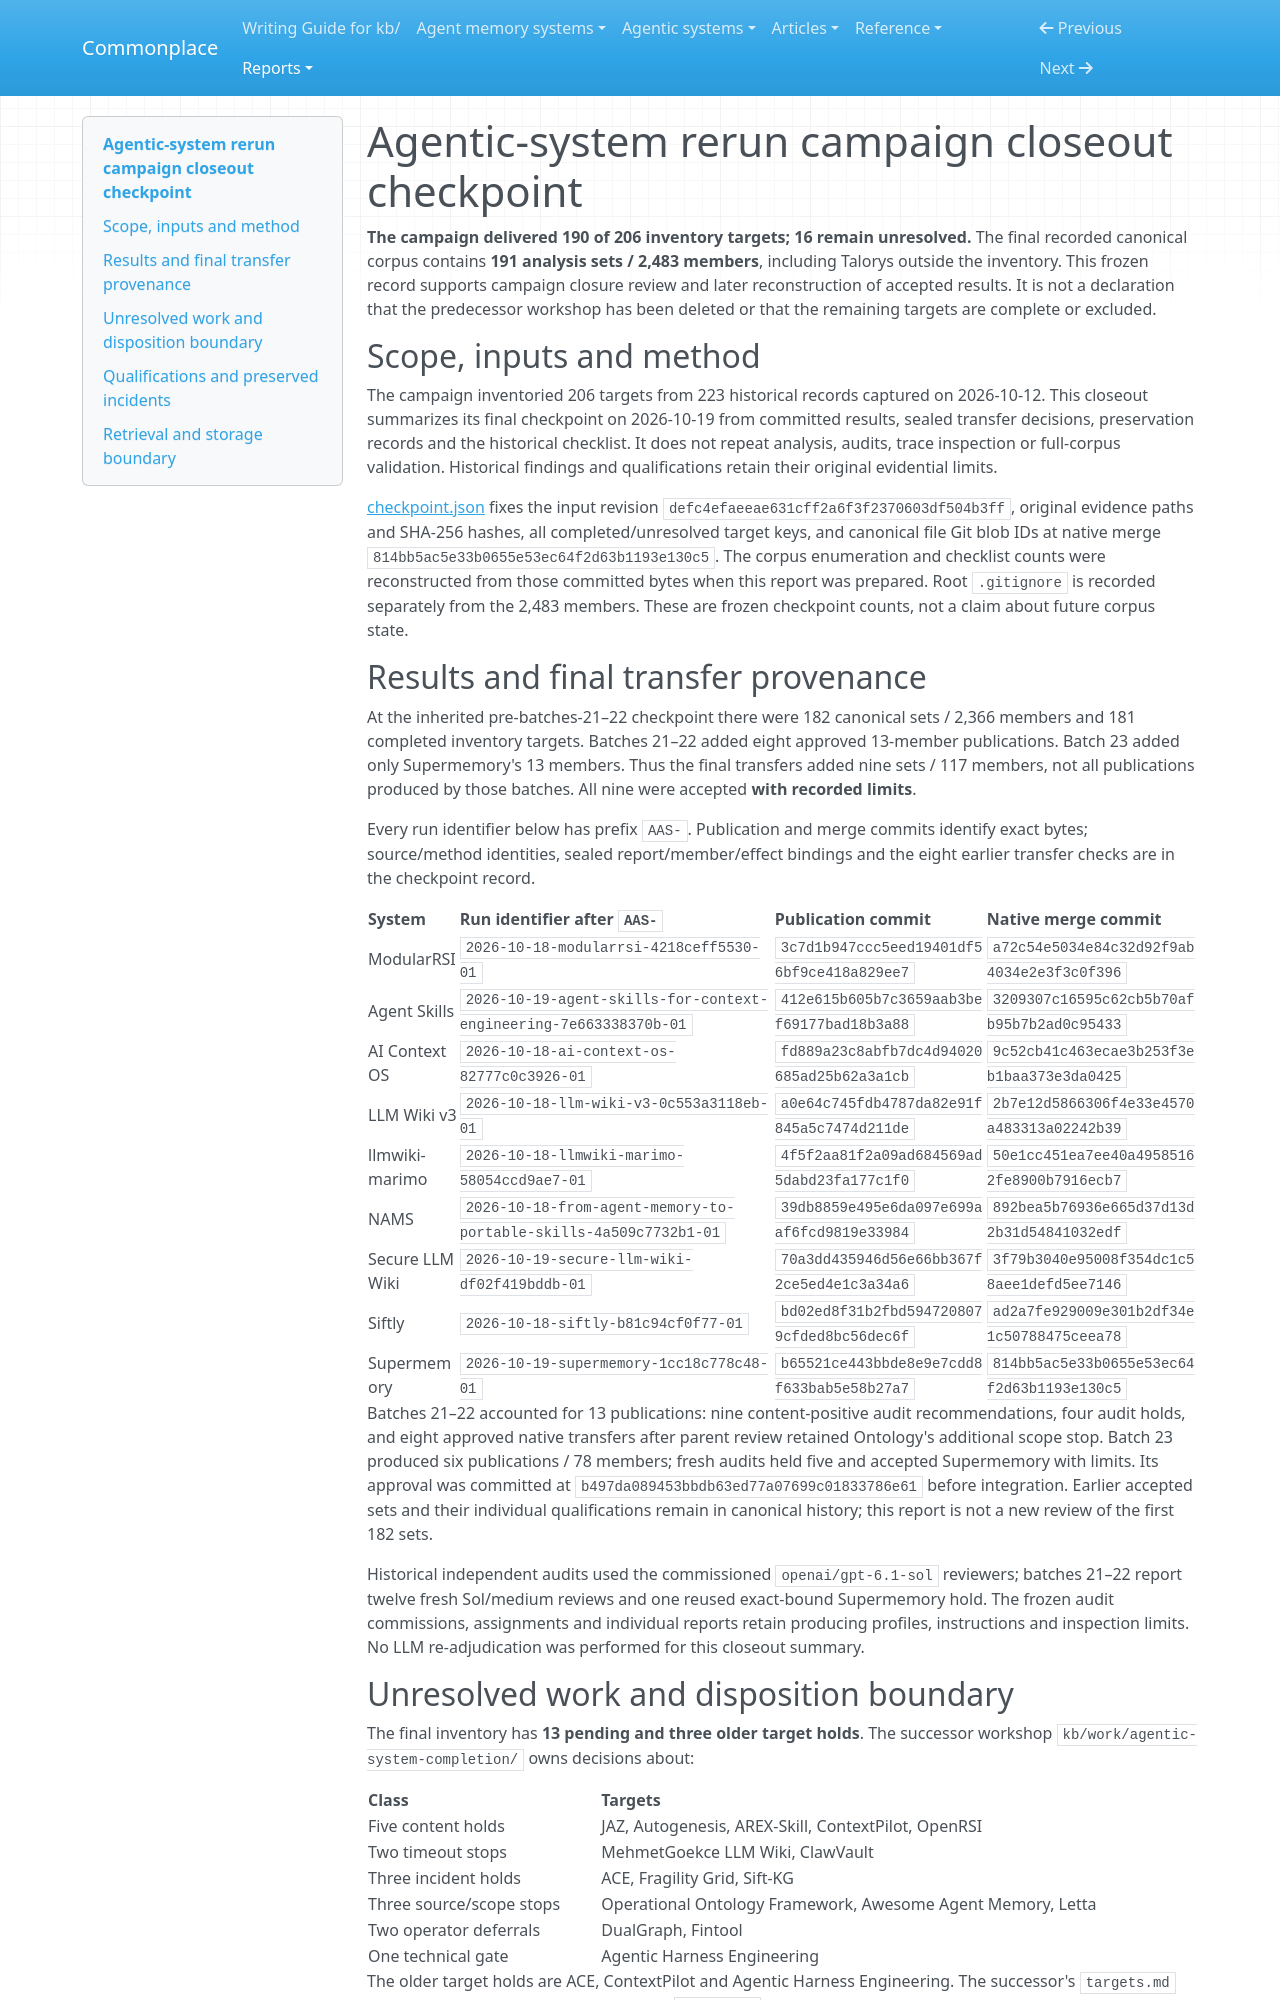

repository: zby/commonplace · page: reports/retained/agentic-system-reruns/closeout/index.html · generator: mkdocs

# Agentic-system rerun campaign closeout checkpoint

**The campaign delivered 190 of 206 inventory targets; 16 remain unresolved.**
The final recorded canonical corpus contains **191 analysis sets / 2,483
members**, including Talorys outside the inventory. This frozen record supports
campaign closure review and later reconstruction of accepted results. It is not
a declaration that the predecessor workshop has been deleted or that the
remaining targets are complete or excluded.

## Scope, inputs and method

The campaign inventoried 206 targets from 223 historical records captured on
2026-10-12. This closeout summarizes its final checkpoint on 2026-10-19 from
committed results, sealed transfer decisions, preservation records and the
historical checklist. It does not repeat analysis, audits, trace inspection or
full-corpus validation. Historical findings and qualifications retain their
original evidential limits.

[checkpoint.json](./checkpoint.json) fixes the input revision
`defc4efaeeae631cff2a6f3f2370603df504b3ff`, original evidence paths and SHA-256
hashes, all completed/unresolved target keys, and canonical file Git blob IDs at
native merge `814bb5ac5e33b0655e53ec64f2d63b1193e130c5`. The corpus enumeration
and checklist counts were reconstructed from those committed bytes when this
report was prepared. Root `.gitignore` is recorded separately from the 2,483
members. These are frozen checkpoint counts, not a claim about future corpus
state.

## Results and final transfer provenance

At the inherited pre-batches-21–22 checkpoint there were 182 canonical sets /
2,366 members and 181 completed inventory targets. Batches 21–22 added eight
approved 13-member publications. Batch 23 added only Supermemory's 13 members.
Thus the final transfers added nine sets / 117 members, not all publications
produced by those batches. All nine were accepted **with recorded limits**.

Every run identifier below has prefix `AAS-`. Publication and merge commits
identify exact bytes; source/method identities, sealed report/member/effect
bindings and the eight earlier transfer checks are in the checkpoint record.

| System | Run identifier after `AAS-` | Publication commit | Native merge commit |
| --- | --- | --- | --- |
| ModularRSI | `2026-10-18-modularrsi-4218ceff5530-01` | `3c7d1b947ccc5eed19401df56bf9ce418a829ee7` | `a72c54e5034e84c32d92f9ab4034e2e3f3c0f396` |
| Agent Skills | `2026-10-19-agent-skills-for-context-engineering-7e663338370b-01` | `412e615b605b7c3659aab3bef69177bad18b3a88` | `3209307c16595c62cb5b70afb95b7b2ad0c95433` |
| AI Context OS | `2026-10-18-ai-context-os-82777c0c3926-01` | `fd889a23c8abfb7dc4d94020685ad25b62a3a1cb` | `9c52cb41c463ecae3b253f3eb1baa373e3da0425` |
| LLM Wiki v3 | `2026-10-18-llm-wiki-v3-0c553a3118eb-01` | `a0e64c745fdb4787da82e91f845a5c7474d211de` | `2b7e12d5866306f4e33e4570a483313a02242b39` |
| llmwiki-marimo | `2026-10-18-llmwiki-marimo-58054ccd9ae7-01` | `4f5f2aa81f2a09ad684569ad5dabd23fa177c1f0` | `50e1cc451ea7ee40a49585162fe8900b7916ecb7` |
| NAMS | `2026-10-18-from-agent-memory-to-portable-skills-4a509c7732b1-01` | `39db8859e495e6da097e699aaf6fcd9819e33984` | `892bea5b76936e665d37d13d2b31d54841032edf` |
| Secure LLM Wiki | `2026-10-19-secure-llm-wiki-df02f419bddb-01` | `70a3dd435946d56e66bb367f2ce5ed4e1c3a34a6` | `3f79b3040e95008f354dc1c58aee1defd5ee7146` |
| Siftly | `2026-10-18-siftly-b81c94cf0f77-01` | `bd02ed8f31b2fbd5947208079cfded8bc56dec6f` | `ad2a7fe929009e301b2df34e1c50788475ceea78` |
| Supermemory | `2026-10-19-supermemory-1cc18c778c48-01` | `b65521ce443bbde8e9e7cdd8f633bab5e58b27a7` | `814bb5ac5e33b0655e53ec64f2d63b1193e130c5` |

Batches 21–22 accounted for 13 publications: nine content-positive audit
recommendations, four audit holds, and eight approved native transfers after
parent review retained Ontology's additional scope stop. Batch 23 produced six
publications / 78 members; fresh audits held five and accepted Supermemory with
limits. Its approval was committed at
`b497da089453bbdb63ed77a07699c01833786e61` before integration. Earlier accepted
sets and their individual qualifications remain in canonical history; this
report is not a new review of the first 182 sets.

Historical independent audits used the commissioned `openai/gpt-6.1-sol`
reviewers; batches 21–22 report twelve fresh Sol/medium reviews and one reused
exact-bound Supermemory hold. The frozen audit commissions, assignments and
individual reports retain producing profiles, instructions and inspection
limits. No LLM re-adjudication was performed for this closeout summary.
